Run: headless pygame with SDL's dummy video driver; simulated clock (each Clock.tick advances the game by its frame time, no real sleeping); random seed 0; keys injected as events and as key.get_pressed() state; no mouse input.
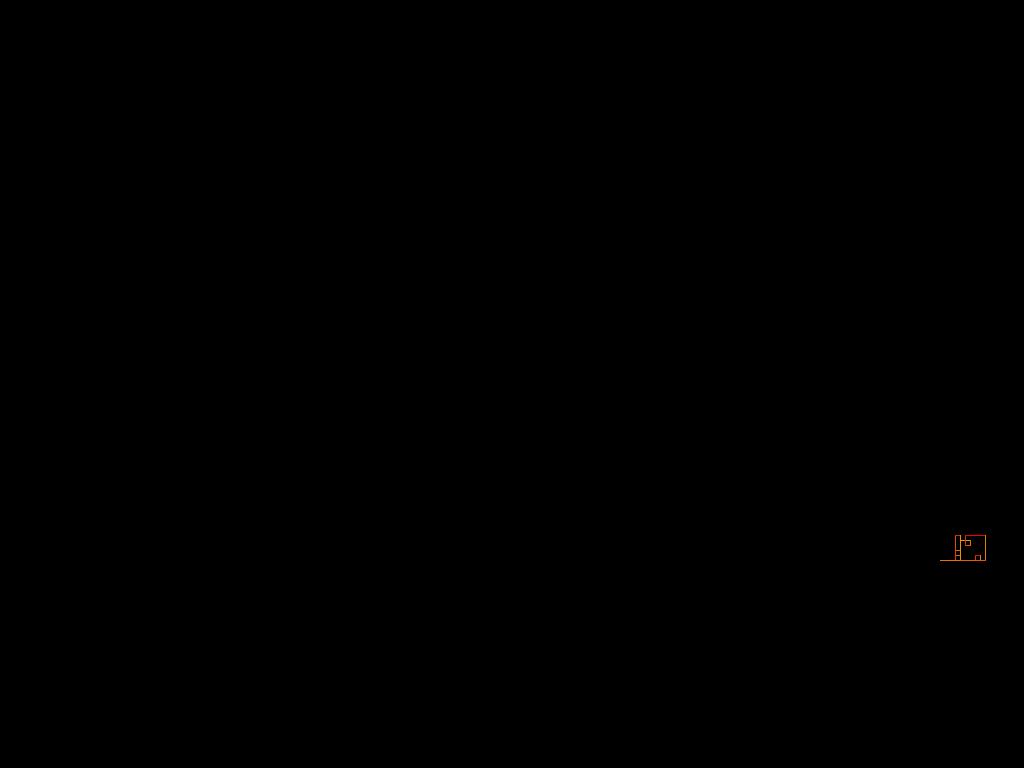
Frame 1 of 4 · flips 1–60 · no input
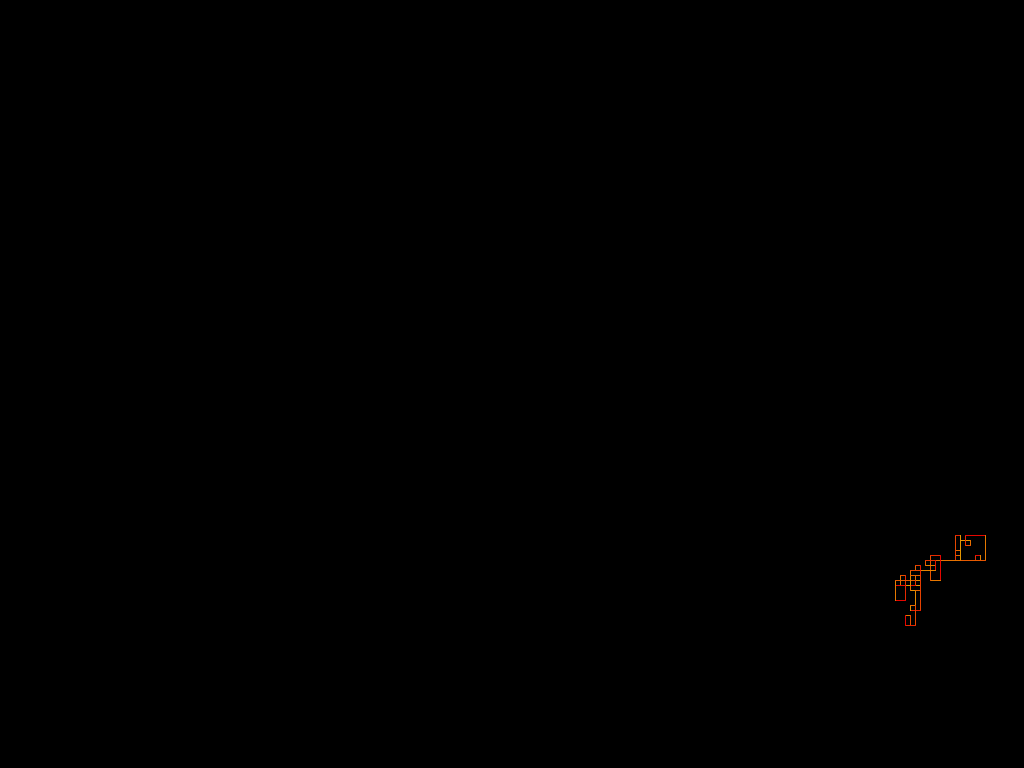
Frame 2 of 4 · flips 61–180 · tapped SPACE, RETURN · held RIGHT (→), D
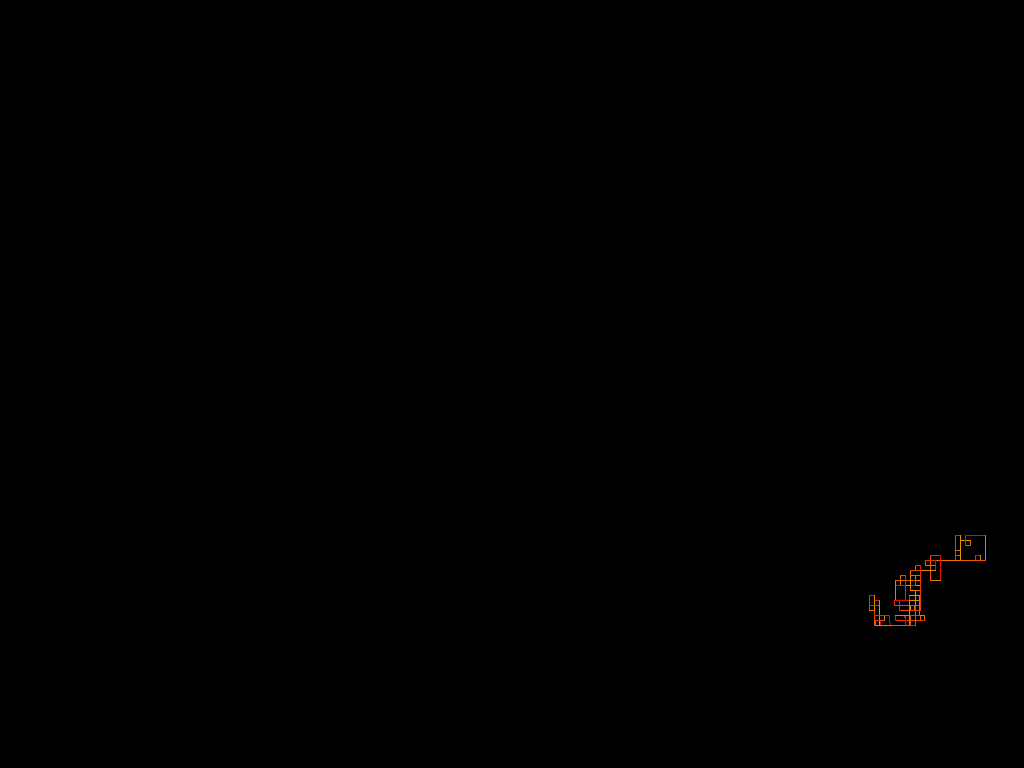
Frame 3 of 4 · flips 181–300 · held DOWN (↓), S
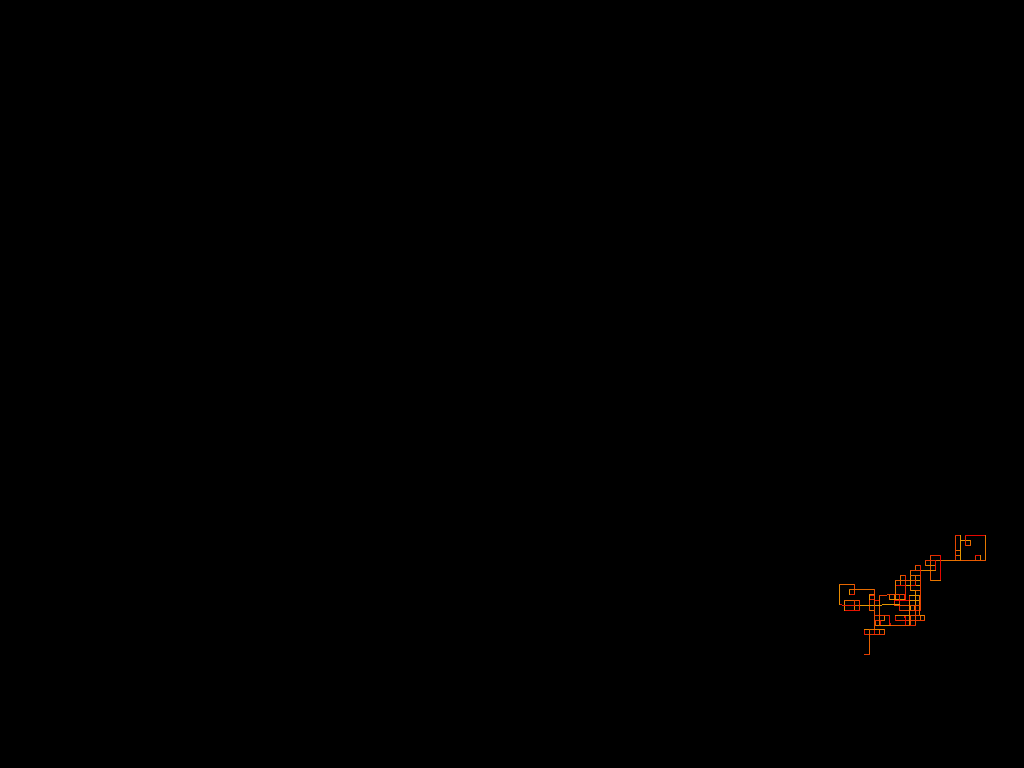
Frame 4 of 4 · flips 301–420 · held LEFT (←), A, UP (↑), W

The pygame program that drew these frames:

#Credits go to http://www.mediafire.com/file/5rteoppprwqcb72/flowersystem.py
#http://pygame.org/project/1755/3062
#Edits made continue to be made

import pygame
from pygame.locals import *
from math import *
import random
if True:
    print('a')
elif True:
    print('b')
def getstring(iterations):
    s = ['A']
    n=0
    while n<iterations:
        rInt = random.randint(0,3)
        if rInt == 0:
            s.append('A')
        elif rInt == 1:
            s.append('-')
            s.append('-')
            s.append('A')
        elif rInt == '2':
            s.append('-')
            s.append('A')
            n = n+1
            
        elif rInt == '3':
            s.append('-')
            s.append('-')
            s.append('-')
            s.append('A')
        n=n+1
    return s

def main(dim):
    pygame.init()
    screen = pygame.display.set_mode((dim[0], dim[1]),pygame.FULLSCREEN)

    #F -> draw forward
    #+ -> turn right 25 degrees
    #- -> turn left 25 degrees
    #[ -> save position + angle
    #] -> restored position + angle
    
    t=pygame.time.get_ticks()

    iterations = 100000
    s = getstring(iterations)
    print(pygame.time.get_ticks()-t)
    
    t = pygame.time.get_ticks()
    pos = dim[0]/2 ,dim[1]/2
    unit =  5
    angleG = 0
    da = -45
    angle=angleG
    print(s)
    for letter in s:
        if letter == 'A' or  letter == 'B' :
            dx = cos(radians(angle))*unit
            dy = sin(radians(angle))*unit

            a = abs(angle)
            color = (230,150-(.4*a)%150,0)
            pygame.draw.line(screen,color,pos,(pos[0]+dx,pos[1]+dy))
            pygame.display.update((pos[0]-1,pos[1]-1,pos[0]+dx+1,pos[1]+dy+1))
            
            pos = (pos[0]+dx, pos[1]+dy)
        elif letter == '-':
            angle -= da
         
    print(pygame.time.get_ticks()-t)


    
    try:
        while 1:
            event = pygame.event.wait()
            if event.type == pygame.QUIT:
                break
            if event.type == pygame.KEYDOWN:
                if event.key == pygame.K_ESCAPE or event.unicode == 'q':
                    break
            pygame.display.flip()
    finally:
        pygame.quit()

if __name__ == '__main__':
    main((1920,1080))
#https://en.wikipedia.org/wiki/L-system#Examples_of_L-systems
